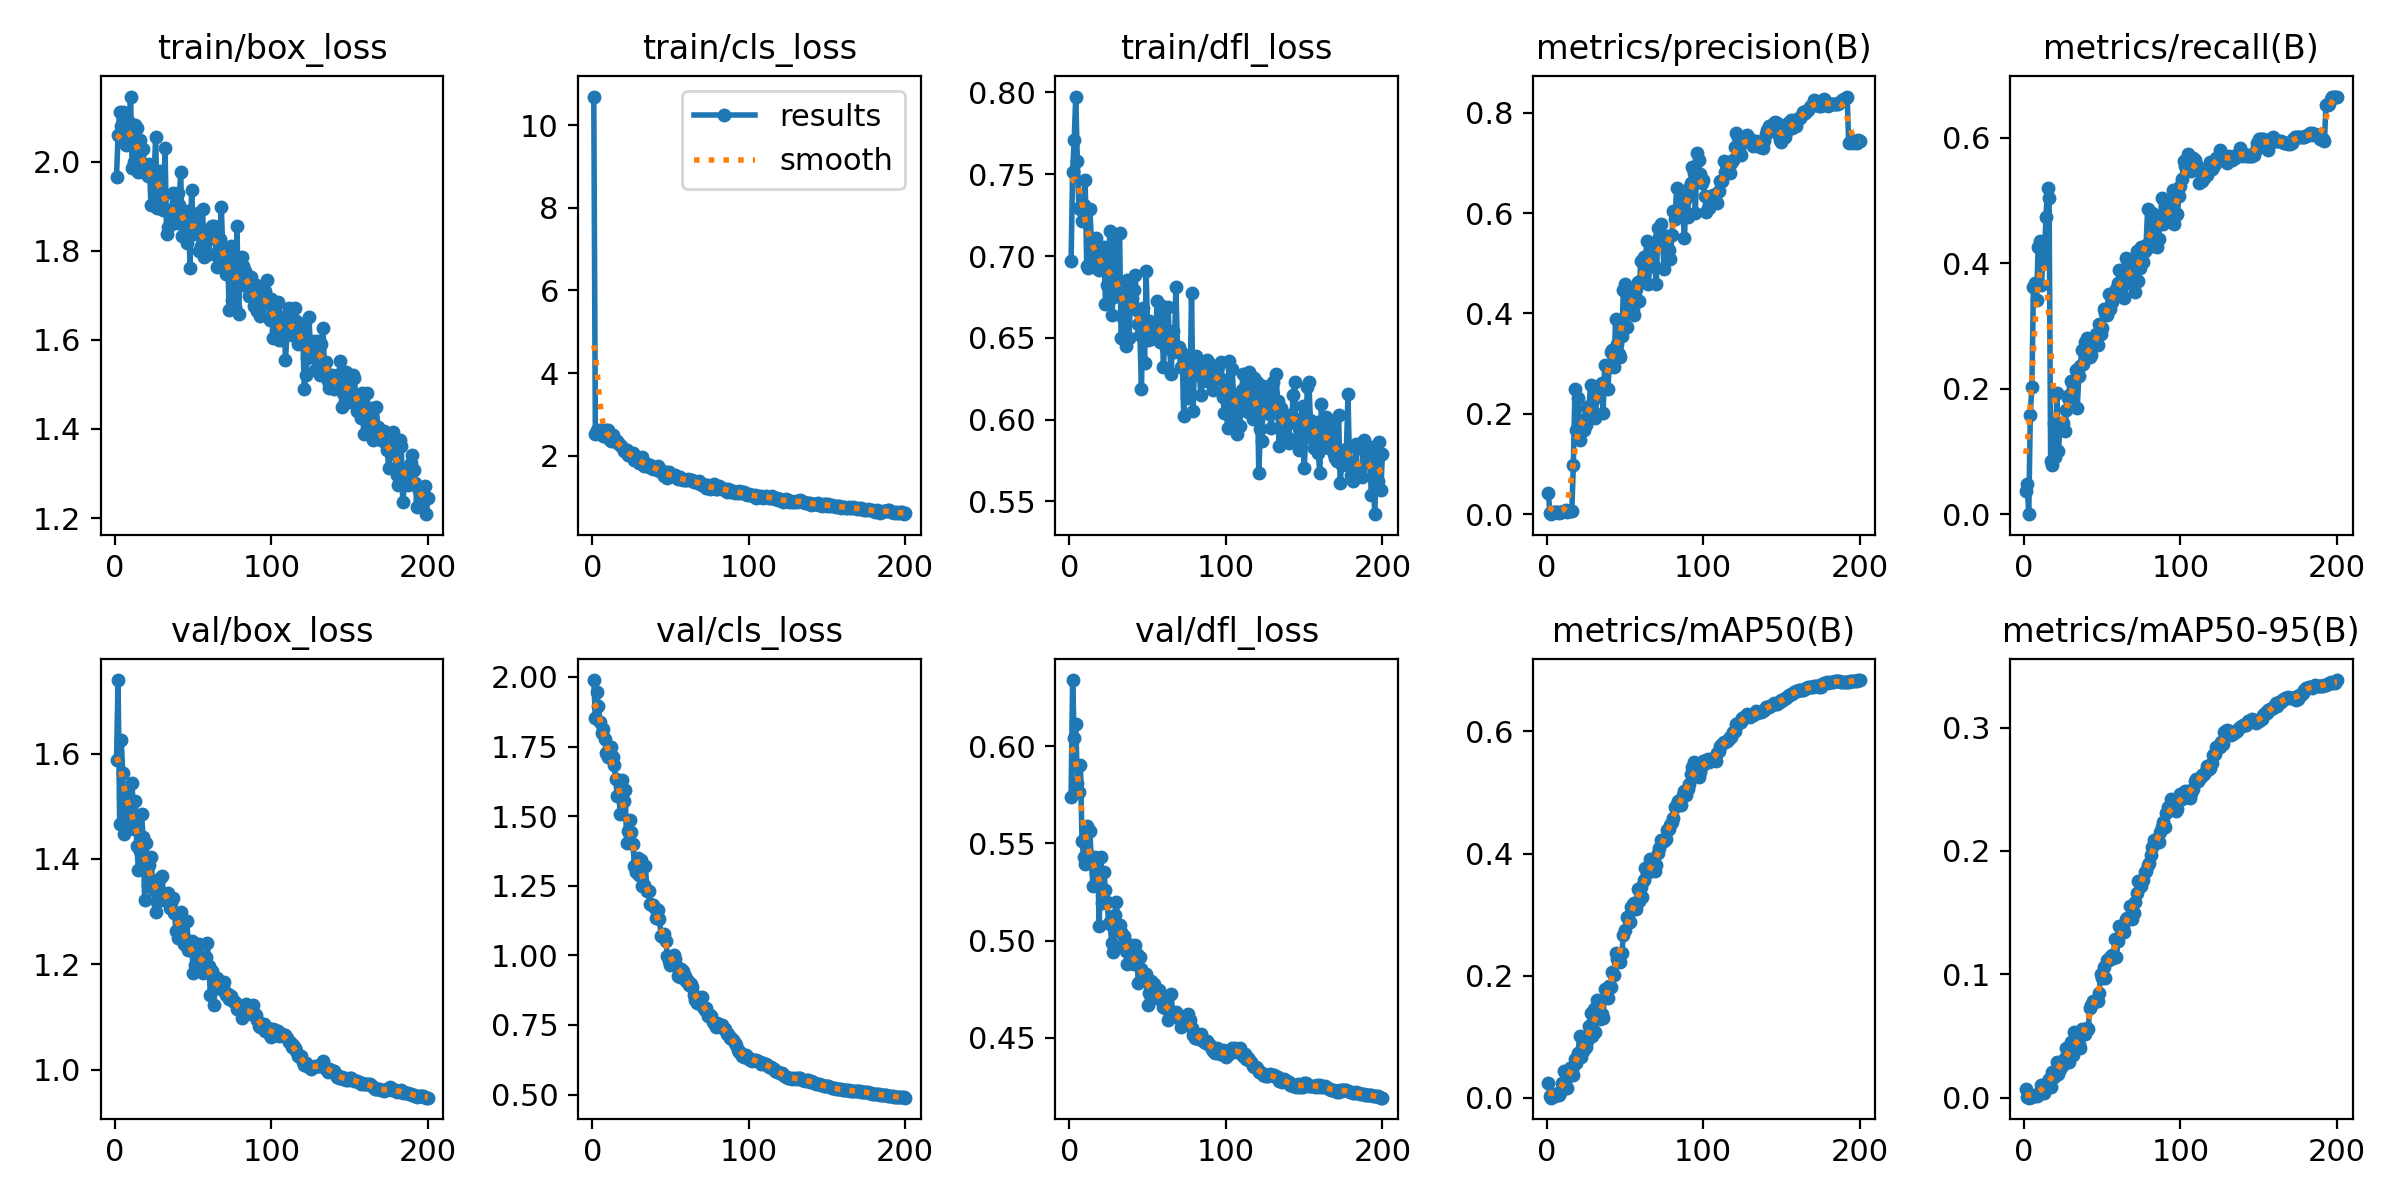

The table this chart was drawn from, first rows:
epoch, time, train/box_loss, train/cls_loss, train/dfl_loss, metrics/precision(B), metrics/recall(B), metrics/mAP50(B), metrics/mAP50-95(B), val/box_loss, val/cls_loss, val/dfl_loss, lr/pg0, lr/pg1, lr/pg2, lr/pg3, lr/pg4, lr/pg5, lr/pg6, lr/pg7
1, 170.1, 1.967, 10.69, 0.6967, 0.04247, 0.03716, 0.02342, 0.00672, 1.587, 1.989, 0.5738, 0.009989, 0.00333, 0.009989, 0.00333, 0.009989, 0.00333, 0.009989, 0.00333
2, 307.8, 2.061, 2.528, 0.7516, 0.00222, 0.0473, 0.00289, 0.00083, 1.74, 1.853, 0.634, 0.01989, 0.00663, 0.01989, 0.00663, 0.01989, 0.00663, 0.01989, 0.00663
3, 439.9, 2.113, 2.634, 0.7707, 0, 0, 0, 0, 1.467, 1.945, 0.604, 0.02969, 0.009897, 0.02969, 0.009897, 0.02969, 0.009897, 0.02969, 0.009897
4, 571.3, 2.08, 2.559, 0.7975, 0.00359, 0.1588, 0.00251, 0.00066, 1.626, 1.896, 0.6115, 0.02955, 0.009851, 0.02955, 0.009851, 0.02955, 0.009851, 0.02955, 0.009851
5, 707.2, 2.111, 2.621, 0.7583, 0.00351, 0.2027, 0.00291, 0.00087, 1.564, 1.837, 0.581, 0.02941, 0.009802, 0.02941, 0.009802, 0.02941, 0.009802, 0.02941, 0.009802
6, 843.4, 2.045, 2.516, 0.7296, 0.00343, 0.3615, 0.00537, 0.00146, 1.448, 1.798, 0.5767, 0.02926, 0.009753, 0.02926, 0.009753, 0.02926, 0.009753, 0.02926, 0.009753
7, 990.5, 2.038, 2.479, 0.729, 0.00462, 0.3682, 0.00729, 0.00202, 1.526, 1.812, 0.5902, 0.02911, 0.009703, 0.02911, 0.009703, 0.02911, 0.009703, 0.02911, 0.009703
8, 1150, 2.076, 2.557, 0.7212, 0.00309, 0.3412, 0.00438, 0.00133, 1.522, 1.775, 0.5512, 0.02896, 0.009654, 0.02896, 0.009654, 0.02896, 0.009654, 0.02896, 0.009654
9, 1285, 2.09, 2.623, 0.7315, 0.004, 0.4257, 0.01058, 0.00247, 1.468, 1.728, 0.5432, 0.02881, 0.009604, 0.02881, 0.009604, 0.02881, 0.009604, 0.02881, 0.009604
10, 1419, 2.146, 2.632, 0.7467, 0.00506, 0.4358, 0.02434, 0.00443, 1.474, 1.711, 0.5394, 0.02866, 0.009555, 0.02866, 0.009555, 0.02866, 0.009555, 0.02866, 0.009555
11, 1547, 1.986, 2.411, 0.6937, 0.00546, 0.3649, 0.04297, 0.01038, 1.544, 1.711, 0.5591, 0.02851, 0.009505, 0.02851, 0.009505, 0.02851, 0.009505, 0.02851, 0.009505
12, 1679, 2, 2.354, 0.6925, 0.00814, 0.3987, 0.0298, 0.00849, 1.457, 1.749, 0.5413, 0.02837, 0.009456, 0.02837, 0.009456, 0.02837, 0.009456, 0.02837, 0.009456
13, 1815, 2.082, 2.505, 0.729, 0.00482, 0.4122, 0.01514, 0.00339, 1.511, 1.713, 0.5565, 0.02822, 0.009406, 0.02822, 0.009406, 0.02822, 0.009406, 0.02822, 0.009406
14, 1950, 2.075, 2.388, 0.7094, 0.00539, 0.473, 0.0376, 0.01038, 1.425, 1.685, 0.5402, 0.02807, 0.009357, 0.02807, 0.009357, 0.02807, 0.009357, 0.02807, 0.009357
15, 2086, 1.977, 2.322, 0.6942, 0.00579, 0.5203, 0.04806, 0.01356, 1.379, 1.632, 0.5282, 0.02792, 0.009307, 0.02792, 0.009307, 0.02792, 0.009307, 0.02792, 0.009307
16, 2221, 2.048, 2.349, 0.7078, 0.00625, 0.5034, 0.04697, 0.0154, 1.414, 1.57, 0.543, 0.02777, 0.009258, 0.02777, 0.009258, 0.02777, 0.009258, 0.02777, 0.009258
17, 2350, 1.988, 2.293, 0.7113, 0.09876, 0.08446, 0.03666, 0.0083, 1.485, 1.574, 0.5374, 0.02762, 0.009208, 0.02762, 0.009208, 0.02762, 0.009208, 0.02762, 0.009208
18, 2478, 2.029, 2.249, 0.692, 0.2501, 0.0777, 0.06333, 0.02108, 1.441, 1.508, 0.5425, 0.02748, 0.009158, 0.02748, 0.009158, 0.02748, 0.009158, 0.02748, 0.009158
19, 2608, 1.975, 2.222, 0.6916, 0.1682, 0.1453, 0.05761, 0.01709, 1.322, 1.629, 0.5076, 0.02733, 0.009109, 0.02733, 0.009109, 0.02733, 0.009109, 0.02733, 0.009109
20, 2735, 1.987, 2.117, 0.7036, 0.2306, 0.09122, 0.07386, 0.02189, 1.431, 1.553, 0.5432, 0.02718, 0.009059, 0.02718, 0.009059, 0.02718, 0.009059, 0.02718, 0.009059
21, 2862, 1.969, 2.112, 0.6927, 0.1487, 0.1926, 0.1007, 0.02867, 1.351, 1.596, 0.5192, 0.02703, 0.00901, 0.02703, 0.00901, 0.02703, 0.00901, 0.02703, 0.00901
22, 2990, 1.994, 2.135, 0.7058, 0.1873, 0.1013, 0.06685, 0.01924, 1.388, 1.404, 0.5355, 0.02688, 0.00896, 0.02688, 0.00896, 0.02688, 0.00896, 0.02688, 0.00896
23, 3116, 1.902, 2.024, 0.671, 0.1702, 0.1419, 0.07669, 0.02338, 1.403, 1.446, 0.5262, 0.02673, 0.008911, 0.02673, 0.008911, 0.02673, 0.008911, 0.02673, 0.008911
24, 3245, 1.971, 2.049, 0.6825, 0.1681, 0.1419, 0.07905, 0.02711, 1.356, 1.485, 0.5199, 0.02658, 0.008861, 0.02658, 0.008861, 0.02658, 0.008861, 0.02658, 0.008861
25, 3374, 1.962, 2.005, 0.7014, 0.1775, 0.1453, 0.0828, 0.02611, 1.341, 1.443, 0.5091, 0.02644, 0.008812, 0.02644, 0.008812, 0.02644, 0.008812, 0.02644, 0.008812
26, 3501, 2.055, 2.072, 0.7156, 0.2117, 0.1318, 0.09298, 0.03235, 1.298, 1.401, 0.5087, 0.02629, 0.008762, 0.02629, 0.008762, 0.02629, 0.008762, 0.02629, 0.008762
27, 3630, 1.895, 1.887, 0.664, 0.2156, 0.1655, 0.1182, 0.0405, 1.318, 1.319, 0.4987, 0.02614, 0.008713, 0.02614, 0.008713, 0.02614, 0.008713, 0.02614, 0.008713
28, 3764, 1.921, 1.914, 0.6748, 0.2578, 0.1858, 0.139, 0.03975, 1.328, 1.298, 0.494, 0.02599, 0.008663, 0.02599, 0.008663, 0.02599, 0.008663, 0.02599, 0.008663
29, 3897, 1.98, 1.917, 0.7122, 0.1978, 0.1892, 0.1005, 0.02875, 1.364, 1.35, 0.5131, 0.02584, 0.008614, 0.02584, 0.008614, 0.02584, 0.008614, 0.02584, 0.008614
30, 4031, 1.922, 1.819, 0.6755, 0.2348, 0.2125, 0.1451, 0.04504, 1.368, 1.287, 0.5199, 0.02569, 0.008564, 0.02569, 0.008564, 0.02569, 0.008564, 0.02569, 0.008564
31, 4163, 1.892, 1.83, 0.6798, 0.1911, 0.2027, 0.1071, 0.03447, 1.333, 1.343, 0.5081, 0.02555, 0.008515, 0.02555, 0.008515, 0.02555, 0.008515, 0.02555, 0.008515
32, 4296, 2.031, 1.961, 0.714, 0.2334, 0.2128, 0.1603, 0.0534, 1.322, 1.25, 0.5079, 0.0254, 0.008466, 0.0254, 0.008466, 0.0254, 0.008466, 0.0254, 0.008466
33, 4428, 1.839, 1.762, 0.6498, 0.2389, 0.2297, 0.1412, 0.04487, 1.329, 1.254, 0.5044, 0.02525, 0.008416, 0.02525, 0.008416, 0.02525, 0.008416, 0.02525, 0.008416
34, 4554, 1.855, 1.789, 0.6619, 0.2575, 0.1689, 0.1282, 0.04201, 1.335, 1.321, 0.4972, 0.0251, 0.008367, 0.0251, 0.008367, 0.0251, 0.008367, 0.0251, 0.008367
35, 4682, 1.892, 1.803, 0.6808, 0.2622, 0.2196, 0.1377, 0.0438, 1.307, 1.232, 0.5021, 0.02495, 0.008317, 0.02495, 0.008317, 0.02495, 0.008317, 0.02495, 0.008317
36, 4809, 1.86, 1.729, 0.6448, 0.2019, 0.2365, 0.1306, 0.04056, 1.316, 1.23, 0.4946, 0.0248, 0.008268, 0.0248, 0.008268, 0.0248, 0.008268, 0.0248, 0.008268
37, 4938, 1.929, 1.782, 0.6856, 0.2966, 0.2621, 0.1785, 0.05589, 1.325, 1.186, 0.4878, 0.02465, 0.008218, 0.02465, 0.008218, 0.02465, 0.008218, 0.02465, 0.008218
38, 5073, 1.872, 1.702, 0.6498, 0.2954, 0.2399, 0.1761, 0.05349, 1.296, 1.181, 0.4933, 0.02451, 0.008169, 0.02451, 0.008169, 0.02451, 0.008169, 0.02451, 0.008169
39, 5207, 1.863, 1.681, 0.6726, 0.2492, 0.2737, 0.1633, 0.0515, 1.263, 1.18, 0.4975, 0.02436, 0.008119, 0.02436, 0.008119, 0.02436, 0.008119, 0.02436, 0.008119
40, 5341, 1.929, 1.705, 0.6746, 0.2937, 0.2804, 0.1825, 0.05651, 1.25, 1.17, 0.4886, 0.02421, 0.00807, 0.02421, 0.00807, 0.02421, 0.00807, 0.02421, 0.00807
41, 5468, 1.903, 1.717, 0.6791, 0.3241, 0.2511, 0.1813, 0.05572, 1.289, 1.134, 0.4878, 0.02406, 0.00802, 0.02406, 0.00802, 0.02406, 0.00802, 0.02406, 0.00802
42, 5595, 1.978, 1.74, 0.6885, 0.3271, 0.25, 0.206, 0.07308, 1.299, 1.163, 0.4975, 0.02391, 0.007971, 0.02391, 0.007971, 0.02391, 0.007971, 0.02391, 0.007971
43, 5733, 1.834, 1.621, 0.6669, 0.2934, 0.2534, 0.2017, 0.07511, 1.249, 1.13, 0.4929, 0.02376, 0.007921, 0.02376, 0.007921, 0.02376, 0.007921, 0.02376, 0.007921
44, 5862, 1.857, 1.645, 0.6585, 0.3893, 0.2703, 0.2364, 0.07865, 1.238, 1.068, 0.4779, 0.02361, 0.007872, 0.02361, 0.007872, 0.02361, 0.007872, 0.02361, 0.007872
45, 5989, 1.841, 1.572, 0.6517, 0.3391, 0.2703, 0.2278, 0.07764, 1.248, 1.067, 0.4915, 0.02347, 0.007822, 0.02347, 0.007822, 0.02347, 0.007822, 0.02347, 0.007822
46, 6115, 1.818, 1.506, 0.619, 0.3197, 0.2872, 0.2303, 0.07852, 1.282, 1.076, 0.4855, 0.02332, 0.007772, 0.02332, 0.007772, 0.02332, 0.007772, 0.02332, 0.007772
47, 6243, 1.89, 1.603, 0.6682, 0.3129, 0.2703, 0.2225, 0.07801, 1.226, 1.053, 0.4807, 0.02317, 0.007723, 0.02317, 0.007723, 0.02317, 0.007723, 0.02317, 0.007723
48, 6369, 1.761, 1.469, 0.6345, 0.3544, 0.3023, 0.2376, 0.08518, 1.227, 0.9985, 0.4799, 0.02302, 0.007673, 0.02302, 0.007673, 0.02302, 0.007673, 0.02302, 0.007673
49, 6497, 1.937, 1.618, 0.6907, 0.4476, 0.2872, 0.2671, 0.1003, 1.244, 0.9802, 0.483, 0.02287, 0.007624, 0.02287, 0.007624, 0.02287, 0.007624, 0.02287, 0.007624
50, 6624, 1.839, 1.542, 0.6489, 0.4579, 0.2973, 0.2747, 0.0973, 1.183, 0.9641, 0.4668, 0.02272, 0.007574, 0.02272, 0.007574, 0.02272, 0.007574, 0.02272, 0.007574
51, 6752, 1.876, 1.51, 0.6602, 0.3736, 0.3277, 0.2955, 0.1057, 1.198, 0.9688, 0.4728, 0.02258, 0.007525, 0.02258, 0.007525, 0.02258, 0.007525, 0.02258, 0.007525
52, 6887, 1.867, 1.512, 0.6492, 0.4471, 0.321, 0.2944, 0.0966, 1.227, 1.001, 0.4791, 0.02243, 0.007476, 0.02243, 0.007476, 0.02243, 0.007476, 0.02243, 0.007476
53, 7022, 1.885, 1.531, 0.658, 0.4091, 0.3176, 0.2875, 0.1118, 1.204, 0.9856, 0.4736, 0.02228, 0.007426, 0.02228, 0.007426, 0.02228, 0.007426, 0.02228, 0.007426
54, 7157, 1.8, 1.459, 0.6522, 0.4331, 0.3513, 0.3128, 0.1116, 1.238, 0.9591, 0.4777, 0.02213, 0.007377, 0.02213, 0.007377, 0.02213, 0.007377, 0.02213, 0.007377
55, 7289, 1.811, 1.432, 0.6502, 0.4087, 0.3277, 0.317, 0.1141, 1.21, 0.9267, 0.4705, 0.02198, 0.007327, 0.02198, 0.007327, 0.02198, 0.007327, 0.02198, 0.007327
56, 7429, 1.893, 1.486, 0.6723, 0.3966, 0.3378, 0.3184, 0.1159, 1.184, 0.9227, 0.4733, 0.02183, 0.007278, 0.02183, 0.007278, 0.02183, 0.007278, 0.02183, 0.007278
57, 7568, 1.787, 1.429, 0.6589, 0.4479, 0.348, 0.3099, 0.1133, 1.2, 0.9499, 0.4745, 0.02168, 0.007228, 0.02168, 0.007228, 0.02168, 0.007228, 0.02168, 0.007228
58, 7708, 1.795, 1.42, 0.6475, 0.4619, 0.3513, 0.3415, 0.1286, 1.215, 0.9418, 0.4705, 0.02154, 0.007178, 0.02154, 0.007178, 0.02154, 0.007178, 0.02154, 0.007178
59, 7848, 1.824, 1.409, 0.6694, 0.4246, 0.3581, 0.322, 0.1137, 1.241, 0.9249, 0.4696, 0.02139, 0.007129, 0.02139, 0.007129, 0.02139, 0.007129, 0.02139, 0.007129
60, 7984, 1.793, 1.406, 0.6322, 0.505, 0.3682, 0.3453, 0.1268, 1.197, 0.9093, 0.4658, 0.02124, 0.007079, 0.02124, 0.007079, 0.02124, 0.007079, 0.02124, 0.007079
... 140 more rows
